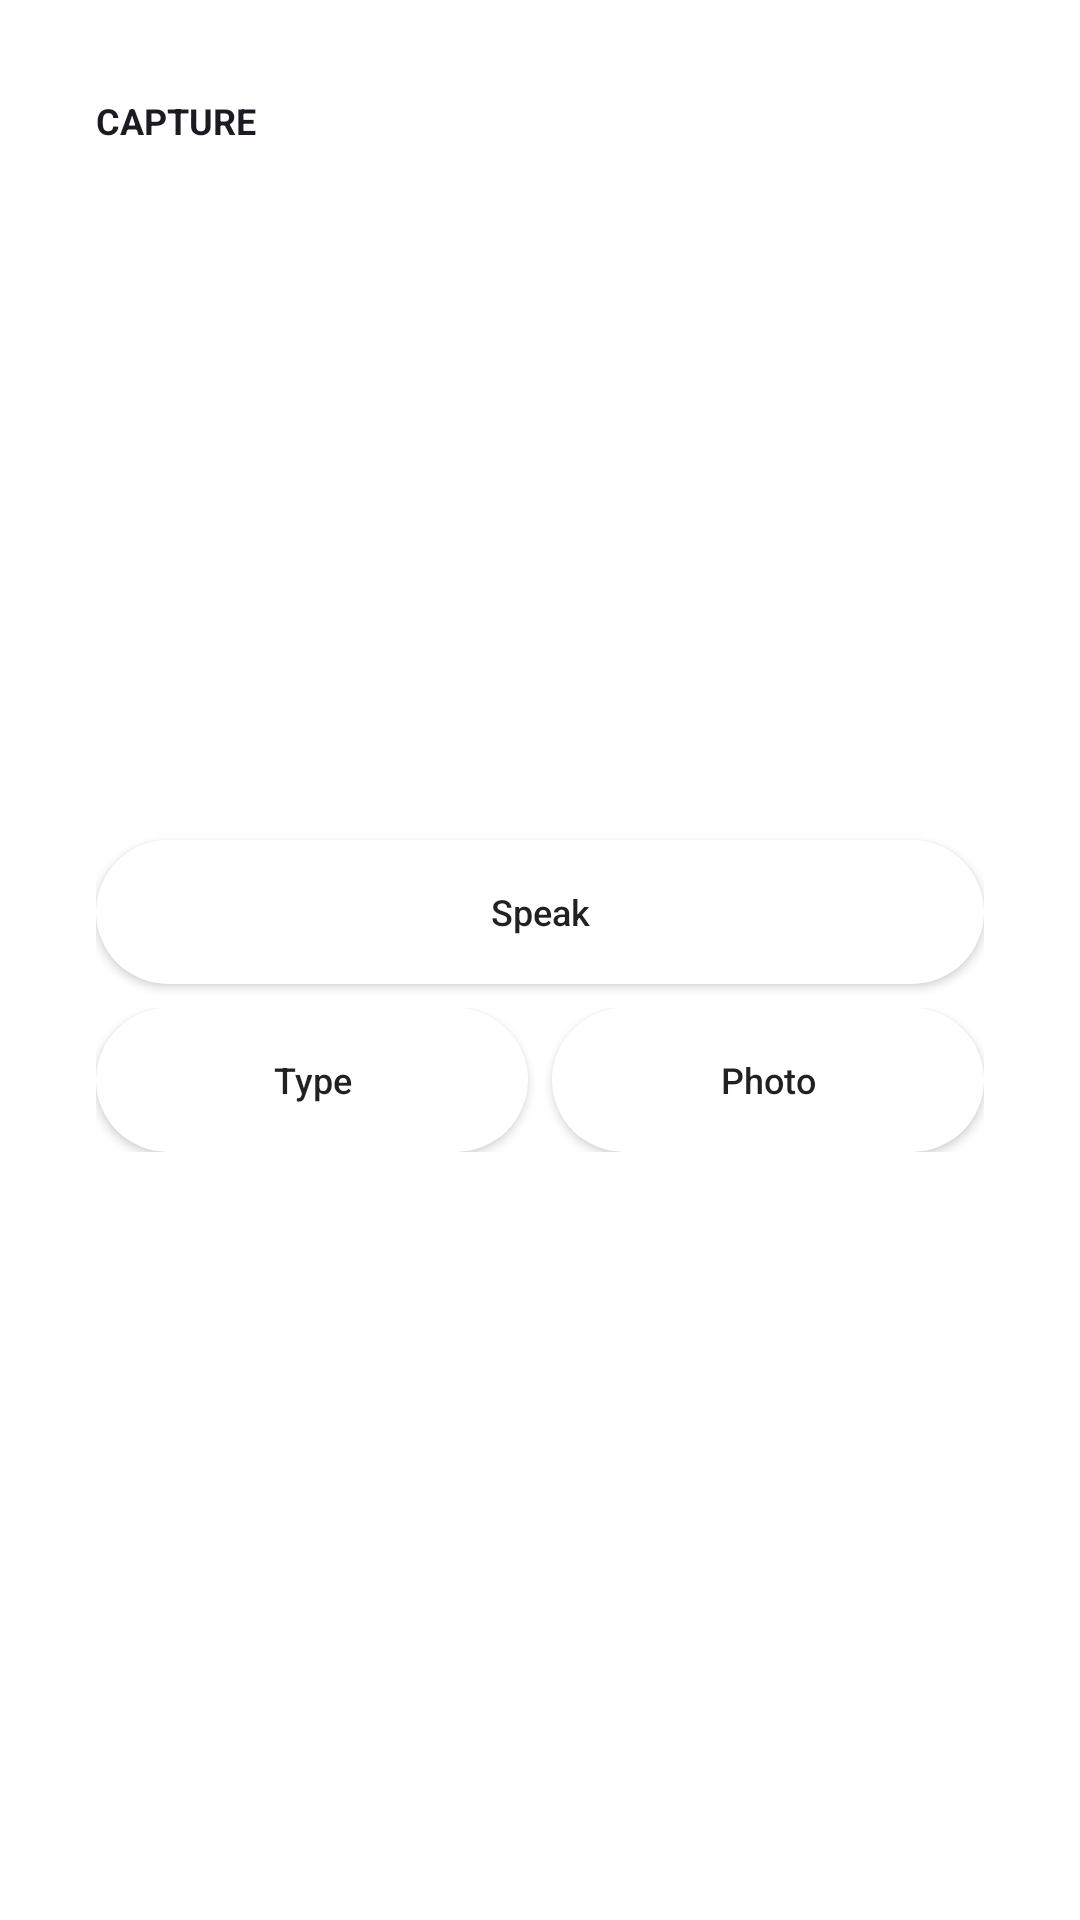

Produce the Android XML layout that renders to this screen, including the resource entries it uses.
<!-- AndroidManifest.xml: activity theme android:Theme.Material.Light.Dialog.NoActionBar -->
<!-- res/layout/widget_suite_capture.xml -->
<LinearLayout xmlns:android="http://schemas.android.com/apk/res/android" android:id="@+id/suite_root" android:layout_width="match_parent" android:layout_height="match_parent" android:orientation="vertical" android:padding="16dp" android:background="@drawable/widget_shape_28" android:clipToOutline="true"><TextView android:id="@+id/suite_title" android:layout_width="match_parent" android:layout_height="wrap_content" android:textSize="12sp" android:textColor="@color/widget_marigold_onsurface" android:text="CAPTURE" android:textStyle="bold"/><TextView android:layout_width="1dp" android:layout_height="0dp" android:layout_weight="1" android:importantForAccessibility="no"/><Button android:id="@+id/suite_voice" android:layout_width="match_parent" android:layout_height="wrap_content" android:minWidth="48dp" android:minHeight="48dp" android:background="@drawable/widget_shape_pill" android:backgroundTint="@null" android:textAllCaps="false" android:textSize="12sp" android:padding="8dp" android:text="Speak" android:contentDescription="Speak" android:layout_marginTop="8dp"/><LinearLayout android:layout_width="match_parent" android:layout_height="wrap_content" android:orientation="horizontal" android:layout_marginTop="8dp"><Button android:layout_marginEnd="4dp" android:id="@+id/suite_type" android:layout_width="0dp" android:layout_weight="1" android:layout_height="wrap_content" android:minWidth="48dp" android:minHeight="48dp" android:background="@drawable/widget_shape_pill" android:backgroundTint="@null" android:textAllCaps="false" android:textSize="12sp" android:padding="8dp" android:text="Type" android:contentDescription="Type" /><Button android:layout_marginStart="4dp" android:id="@+id/suite_photo" android:layout_width="0dp" android:layout_weight="1" android:layout_height="wrap_content" android:minWidth="48dp" android:minHeight="48dp" android:background="@drawable/widget_shape_pill" android:backgroundTint="@null" android:textAllCaps="false" android:textSize="12sp" android:padding="8dp" android:text="Photo" android:contentDescription="Photo" /></LinearLayout><TextView android:layout_width="1dp" android:layout_height="0dp" android:layout_weight="1" android:importantForAccessibility="no"/></LinearLayout>
<!-- resources referenced by this layout -->
<resources>
  <color name="widget_marigold_onsurface">#1C1B22</color>
  <!-- drawable widget_shape_28 (drawable) -->
  <shape xmlns:android="http://schemas.android.com/apk/res/android"><solid android:color="@color/widget_marigold_surface"/><corners android:radius="28dp"/></shape>
  <!-- drawable widget_shape_pill (drawable) -->
  <shape xmlns:android="http://schemas.android.com/apk/res/android"><solid android:color="@color/widget_marigold_surface"/><corners android:radius="999dp"/></shape>
  <color name="widget_marigold_surface">#FFFFFF</color>
</resources>
